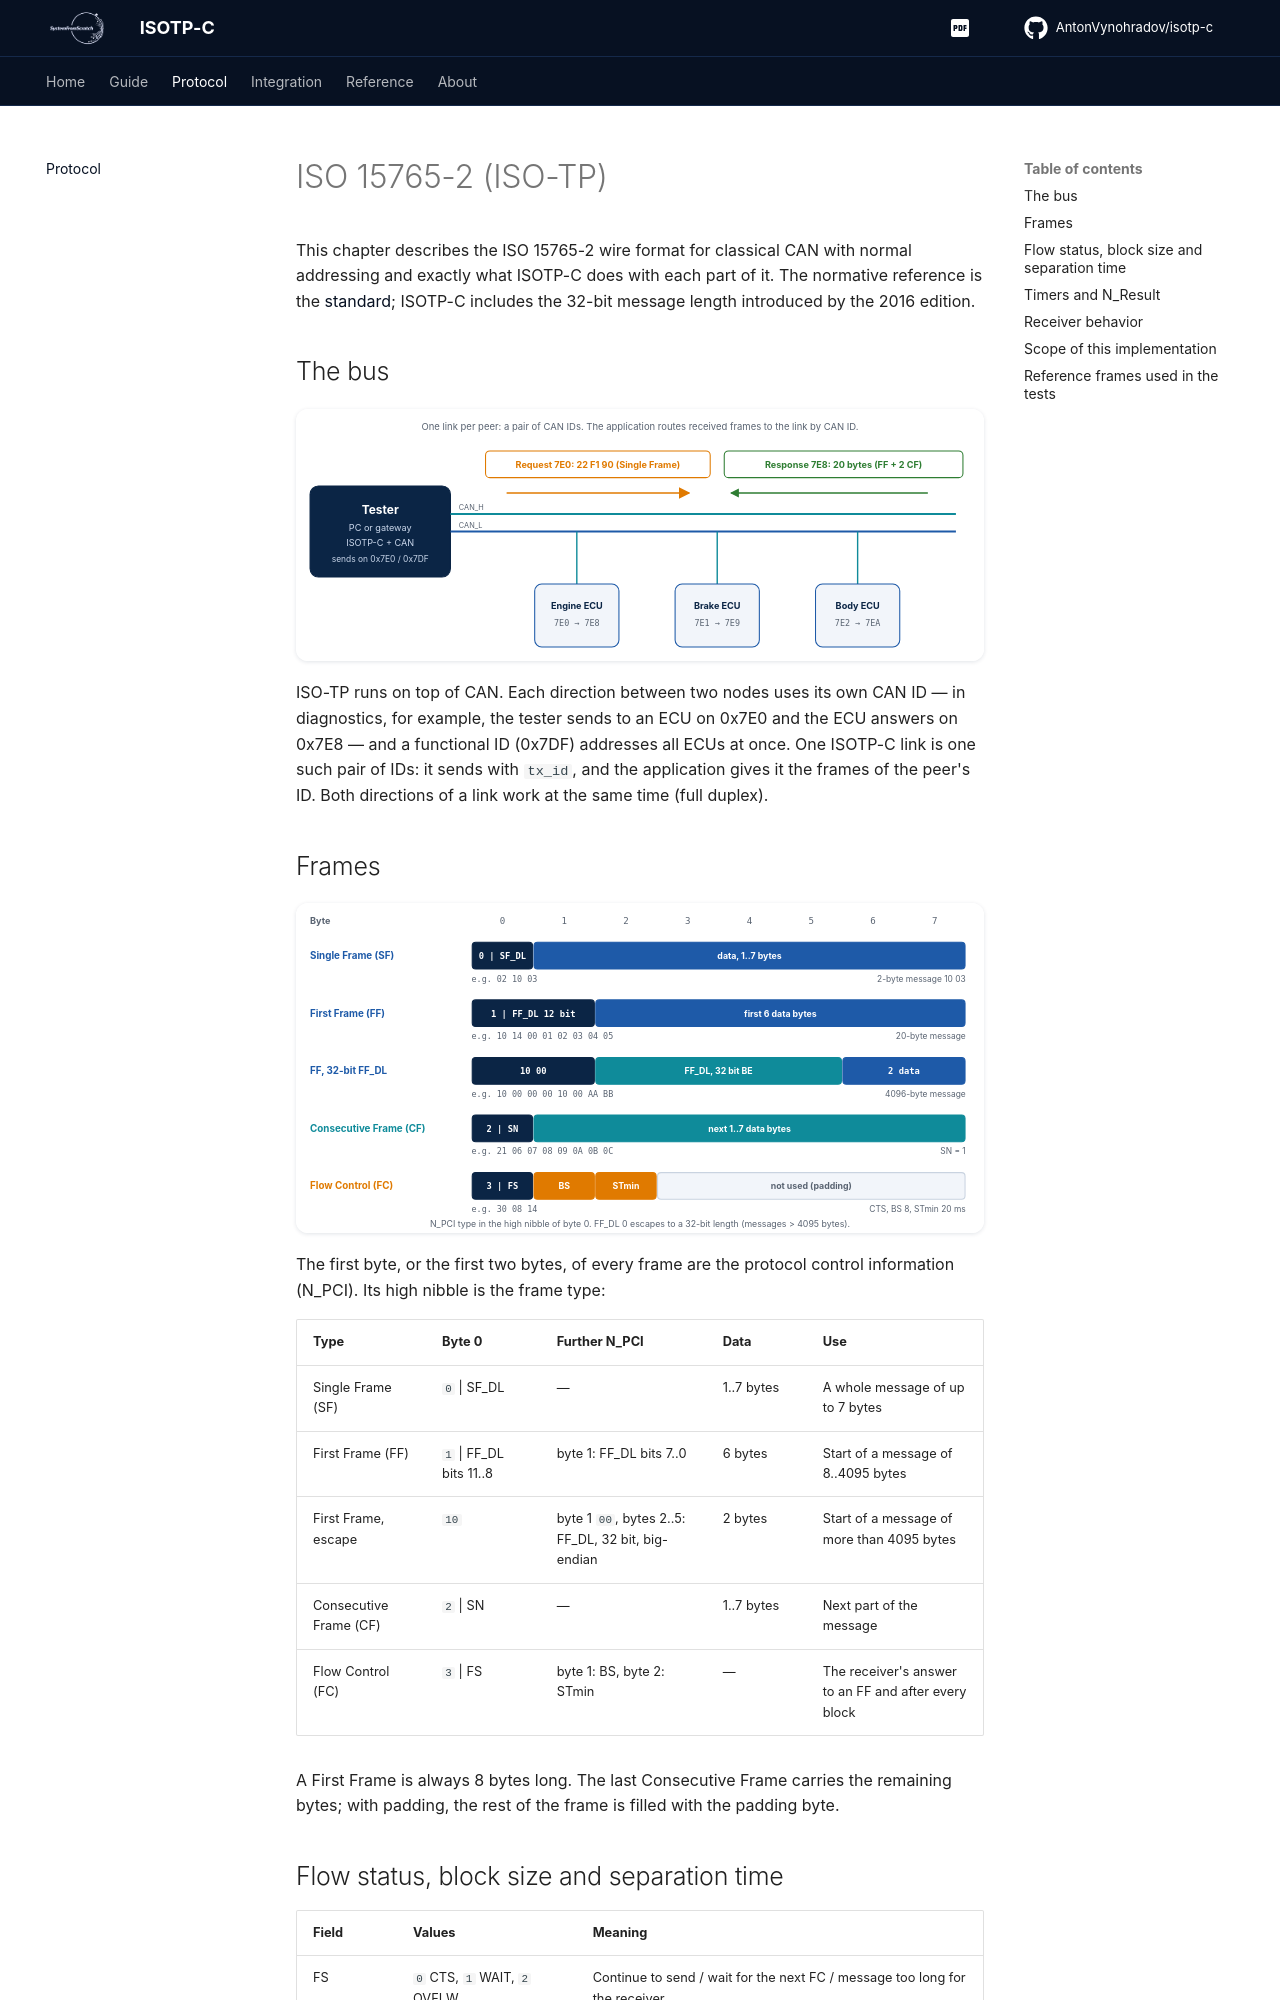

repository: AntonVynohradov/isotp-c · page: protocol/index.html · generator: mkdocs

# ISO 15765-2 (ISO-TP)

This chapter describes the ISO 15765-2 wire format for classical CAN with normal
addressing and exactly what ISOTP-C does with each part of it. The normative reference is
the [standard](https://www.iso.org/standard/84211.html); ISOTP-C includes the 32-bit
message length introduced by the 2016 edition.

## The bus

![ISO-TP on a CAN bus](assets/images/bus-topology.svg)

ISO-TP runs on top of CAN. Each direction between two nodes uses its own CAN ID — in
diagnostics, for example, the tester sends to an ECU on 0x7E0 and the ECU answers on
0x7E8 — and a functional ID (0x7DF) addresses all ECUs at once. One ISOTP-C link is one
such pair of IDs: it sends with `tx_id`, and the application gives it the frames of the
peer's ID. Both directions of a link work at the same time (full duplex).

## Frames

![ISO-TP frame types](assets/images/frame-types.svg)

The first byte, or the first two bytes, of every frame are the protocol control
information (N_PCI). Its high nibble is the frame type:

| Type | Byte 0 | Further N_PCI | Data | Use |
| --- | --- | --- | --- | --- |
| Single Frame (SF) | `0` \| SF_DL | — | 1..7 bytes | A whole message of up to 7 bytes |
| First Frame (FF) | `1` \| FF_DL bits 11..8 | byte 1: FF_DL bits 7..0 | 6 bytes | Start of a message of 8..4095 bytes |
| First Frame, escape | `10` | byte 1 `00`, bytes 2..5: FF_DL, 32 bit, big-endian | 2 bytes | Start of a message of more than 4095 bytes |
| Consecutive Frame (CF) | `2` \| SN | — | 1..7 bytes | Next part of the message |
| Flow Control (FC) | `3` \| FS | byte 1: BS, byte 2: STmin | — | The receiver's answer to an FF and after every block |

A First Frame is always 8 bytes long. The last Consecutive Frame carries the remaining
bytes; with padding, the rest of the frame is filled with the padding byte.
